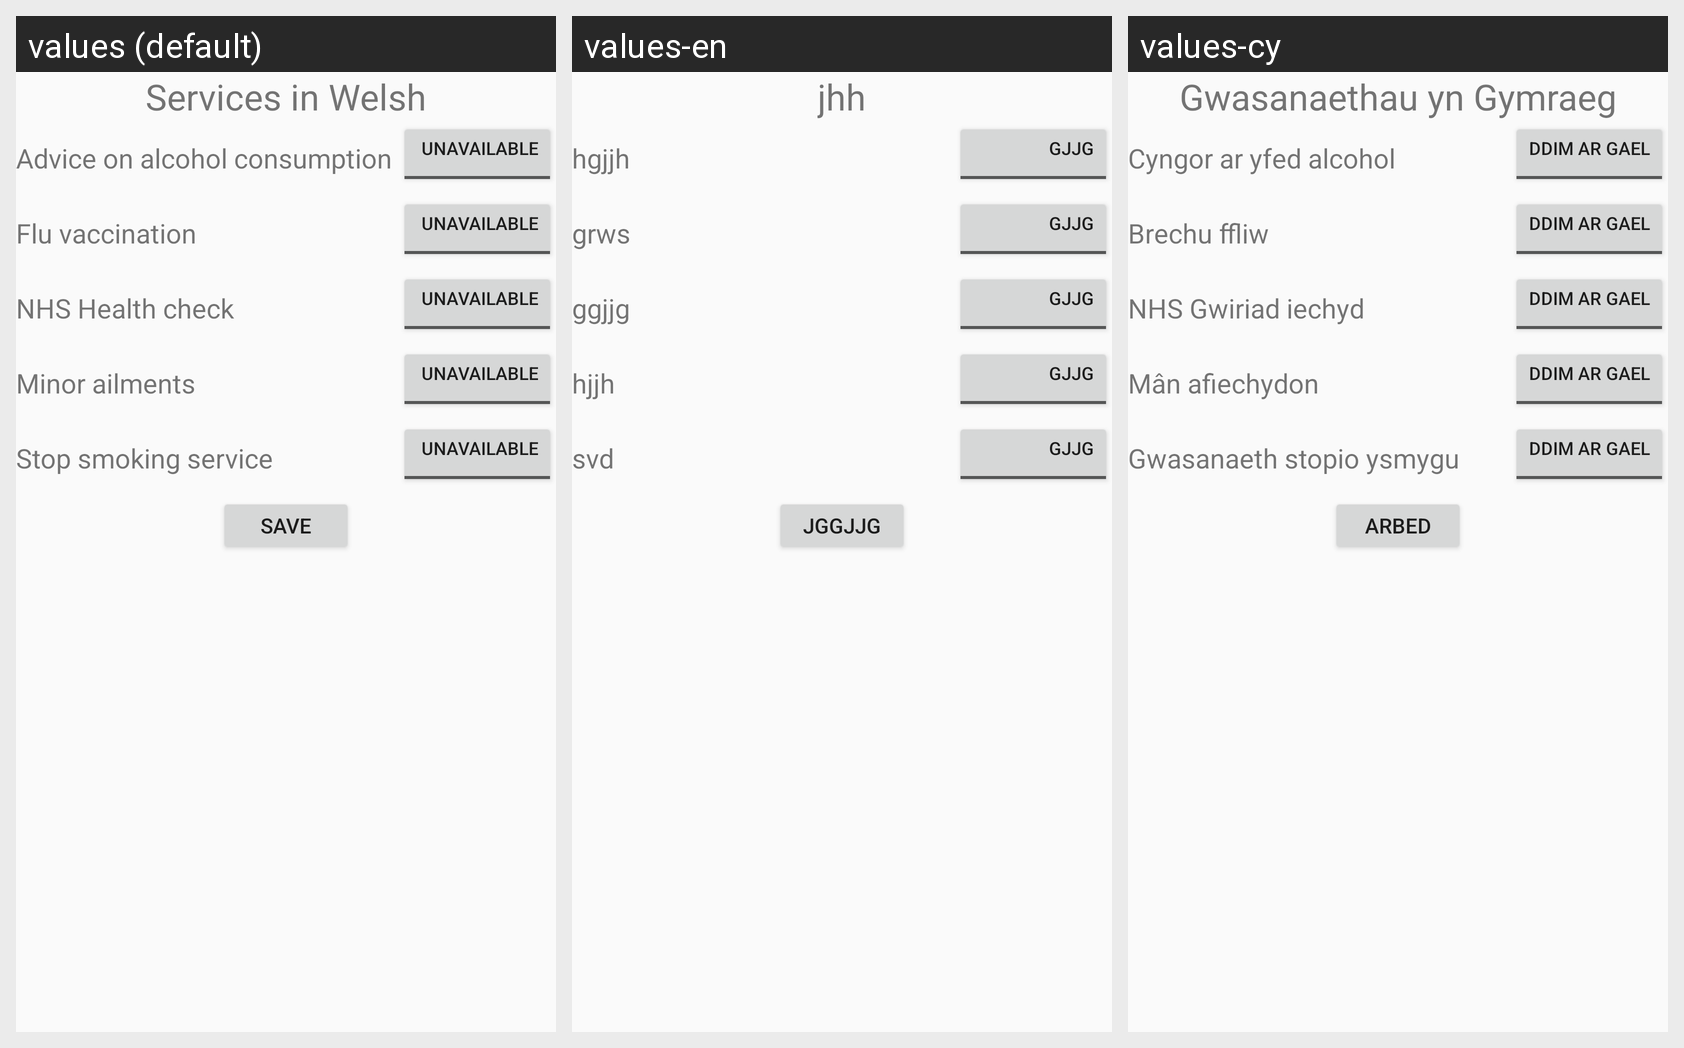

This grid shows one Android layout under several languages. Give, for every string resource on the screen, its name, the default text and each shown locale's text.
Android screen res/layout/activity_set_services_in_welsh.xml rendered under 3 locales, left to right: values (default), values-en, values-cy. Device: Nexus 5 (rendered at 1080×1920; each locale shown at half size, 540×960, under a caption strip naming it); theme AppTheme.
Strings drawn on this screen, with the default value and each locale's value (text and hints the layout hard-codes, and strings that could not be matched under every locale, appear in the picture but are not listed):

services_in_welsh
  values: Services in Welsh
  values-en: jhh
  values-cy: Gwasanaethau yn Gymraeg

service_alcohol
  values: Advice on alcohol consumption
  values-en: hgjjh
  values-cy: Cyngor ar yfed alcohol

toggle_unavailable
  values: Unavailable
  values-en: gjjg
  values-cy: Ddim ar gael

service_flu
  values: Flu vaccination
  values-en: grws
  values-cy: Brechu ffliw

service_health
  values: NHS Health check
  values-en: ggjjg
  values-cy: NHS Gwiriad iechyd

service_ailments
  values: Minor ailments
  values-en: hjjh
  values-cy: Mân afiechydon

service_smoking
  values: Stop smoking service
  values-en: svd
  values-cy: Gwasanaeth stopio ysmygu

save_button
  values: Save
  values-en: jggjjg
  values-cy: Arbed
